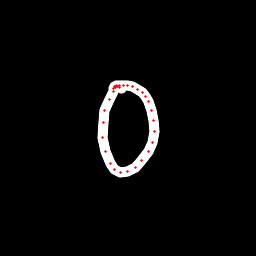

The data file committed next to this chart (first rows):
x, y, hover, eod
121.1, 88.26, 0.0, 0.0
119.3, 87.56, 0.0, 0.0
117.6, 86.99, 0.0, 0.0
115.8, 87.94, 0.0, 0.0
113.5, 91.25, 0.0, 0.0
109.2, 99.28, 0.0, 0.0
104.8, 110.5, 0.0, 0.0
103.1, 122.3, 0.0, 0.0
102.7, 137.7, 0.0, 0.0
105.9, 151.8, 0.0, 0.0
110.3, 163.8, 0.0, 0.0
115, 169.8, 0.0, 0.0
120.6, 172.2, 0.0, 0.0
127.5, 171.7, 0.0, 0.0
135.2, 168, 0.0, 0.0
142, 160.9, 0.0, 0.0
148.4, 151.5, 0.0, 0.0
152.2, 142.8, 0.0, 0.0
154.3, 131.5, 0.0, 0.0
153.9, 120.8, 0.0, 0.0
151.5, 110.6, 0.0, 0.0
148.6, 101.7, 0.0, 0.0
145.5, 96.46, 0.0, 0.0
142.2, 92.42, 0.0, 0.0
137.7, 89, 0.0, 0.0
132.2, 86.66, 0.0, 0.0
127.7, 85.98, 0.0, 0.0
123.6, 85.74, 0.0, 0.0
119.4, 85.7, 0.0, 0.0
116.5, 85.74, 0.0, 0.0
114.6, 86.25, 0.0, 0.0
113.1, 88.16, 0.0, 1.0
